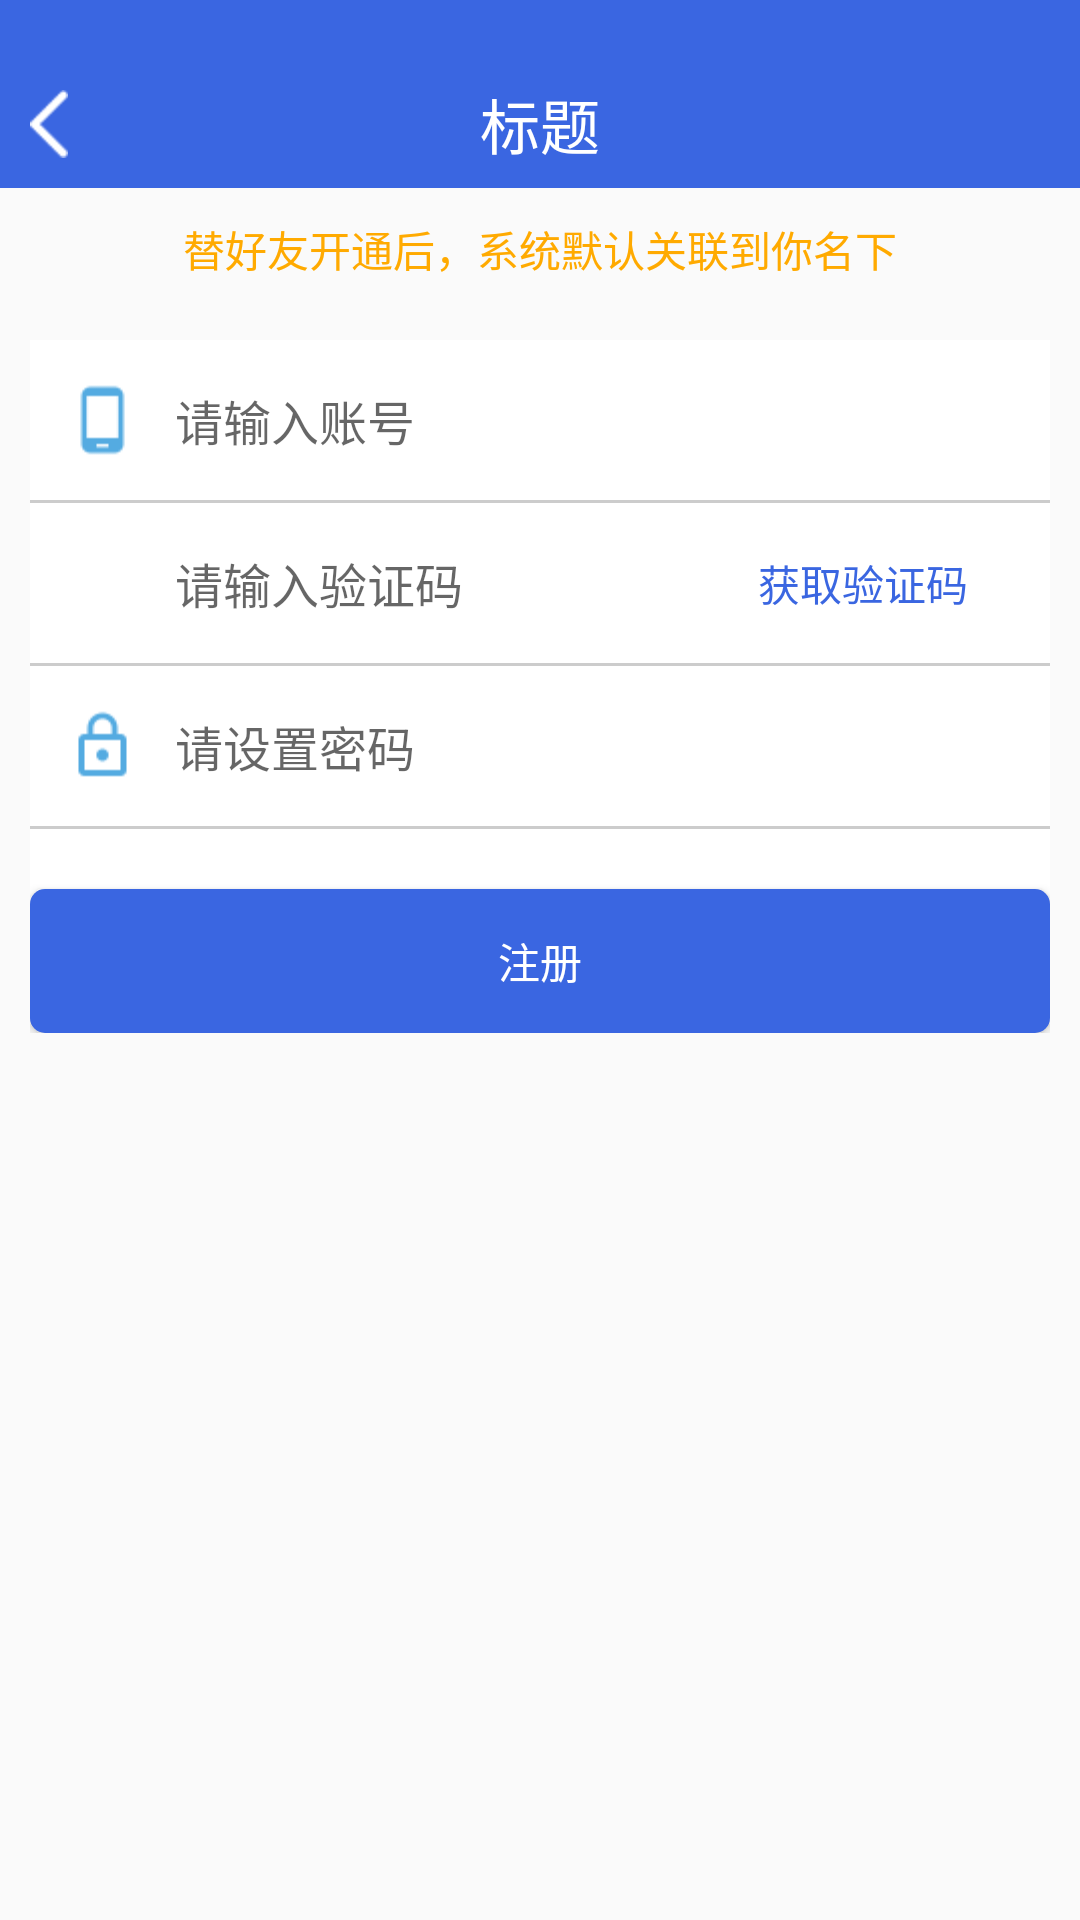

This screen was rendered from an Android layout file. Write that file and the resources it references.
<!-- AndroidManifest.xml: application theme Theme.AppCompat.Light.NoActionBar -->
<!-- res/layout/activity_local_open.xml -->
<?xml version="1.0" encoding="utf-8"?>
<LinearLayout
    xmlns:android="http://schemas.android.com/apk/res/android"
    xmlns:tools="http://schemas.android.com/tools"
    android:layout_width="match_parent"
    android:layout_height="match_parent"
    android:orientation="vertical"
    tools:context="com.zhongbang.huabei.app.LocalOpenActivity">
    <include layout="@layout/top_title_item"></include>
    <TextView
        android:layout_width="match_parent"
        android:layout_height="wrap_content"
        android:gravity="center"
        android:text="替好友开通后，系统默认关联到你名下"
        android:padding="10dp"
        android:textColor="@color/orange"/>
    <LinearLayout
        android:layout_width="match_parent"
        android:layout_height="wrap_content"
        android:background="@color/white"
        android:layout_below="@+id/include"
        android:layout_margin="10dp"
        android:orientation="vertical">
        <LinearLayout
            style="@style/linearLayout">
            <ImageView
                android:layout_width="0dp"
                android:layout_height="wrap_content"
                android:layout_weight="0.5"
                android:src="@drawable/ic_phone_android_blue_24dp"/>
            <EditText
                android:id="@+id/et_account"
                style="@style/editText_login"
                android:hint="请输入账号"/>
        </LinearLayout>
        <View
            style="@style/view_line"></View>
        <LinearLayout
            style="@style/linearLayout">
            <ImageView
                android:layout_width="0dp"
                android:layout_height="wrap_content"
                android:layout_weight="0.5"
                android:visibility="invisible"/>
            <LinearLayout
                android:layout_width="0dp"
                android:layout_height="wrap_content"
                android:layout_weight="3">
                <EditText
                    android:id="@+id/et_code"
                    style="@style/editText_login"
                    android:hint="请输入验证码"/>
                <TextView
                    android:id="@+id/tv_code"
                    android:layout_width="0dp"
                    android:layout_height="wrap_content"
                    android:text="获取验证码"
                    android:textColor="@color/blue"
                    android:layout_weight="1.5"/>
            </LinearLayout>
        </LinearLayout>
        <View
            style="@style/view_line"></View>
        <LinearLayout
            style="@style/linearLayout">
            <ImageView
                android:layout_width="0dp"
                android:layout_height="wrap_content"
                android:layout_weight="0.5"
                android:src="@drawable/ic_lock_outline_black_24dp"/>
            <EditText
                android:id="@+id/et_password1"
                style="@style/editText_login"
                android:inputType="textPassword"
                android:hint="请设置密码"/>
        </LinearLayout>
        <View
            style="@style/view_line"></View>
        <Button
            android:id="@+id/btn_register"
            android:layout_width="match_parent"
            android:layout_height="wrap_content"
            android:layout_marginTop="20dp"
            android:background="@drawable/shape_land"
            android:text="注册"
            android:textColor="@color/white"/>
    </LinearLayout>
</LinearLayout>
<!-- res/layout/top_title_item.xml (included above) -->
<?xml version="1.0" encoding="utf-8"?>
<LinearLayout xmlns:android="http://schemas.android.com/apk/res/android"
              android:layout_width="match_parent"
              android:layout_height="wrap_content"
               android:background="@color/blue"
              android:orientation="vertical"
            >
            <View
                android:layout_width="match_parent"
                android:layout_height="20dp"></View>
    <RelativeLayout
        android:layout_width="match_parent"
        android:layout_height="wrap_content"
        android:gravity="center_vertical">
            <ImageView
                android:id="@+id/img_return"
                android:layout_width="wrap_content"
                android:layout_height="wrap_content"
                android:padding="10dp"
                android:src="@drawable/ic_chevron_left_black_48dp"/>
            <TextView
                android:id="@+id/tv_title"
                android:layout_width="wrap_content"
                android:layout_height="wrap_content"
                android:layout_centerInParent="true"
                android:textColor="@color/white"
                android:text="标题"
                android:textSize="20dp"/>
    </RelativeLayout>
</LinearLayout>
<!-- resources referenced by this layout -->
<resources>
  <color name="blue">#3A66E1</color>
  <color name="orange">#FFAA00</color>
  <color name="white">#ffffff</color>
  <!-- drawable ic_chevron_left_black_48dp: png bitmap (drawable-hdpi, 1267 bytes) -->
  <!-- drawable ic_lock_outline_black_24dp: png bitmap (drawable-hdpi, 368 bytes) -->
  <!-- drawable ic_phone_android_blue_24dp: png bitmap (drawable-hdpi, 219 bytes) -->
  <!-- drawable shape_land (drawable) -->
  <?xml version="1.0" encoding="utf-8"?>
  <shape xmlns:android="http://schemas.android.com/apk/res/android">
      <corners
          android:radius="5dp"></corners>
      <solid
          android:color="@color/blue"></solid>
  </shape>
  <style name="editText_login">
          <item name="android:layout_width">0dp</item>
          <item name="android:layout_height">wrap_content</item>
          <item name="android:layout_weight">3</item>
          <item name="android:textSize">16dp</item>
          <item name="android:paddingTop">15dp</item>
          <item name="android:paddingBottom">15dp</item>
          <item name="android:background">@null</item>
      </style>
  <style name="linearLayout">
          <item name="android:layout_width">match_parent</item>
          <item name="android:layout_height">wrap_content</item>
          <item name="android:gravity">center_vertical</item>
      </style>
  <style name="view_line">
          <item name="android:layout_width">match_parent</item>
          <item name="android:layout_height">1dp</item>
          <item name="android:background">@color/gray_low</item>
      </style>
  <color name="gray_low">#CCCCCC</color>
</resources>
